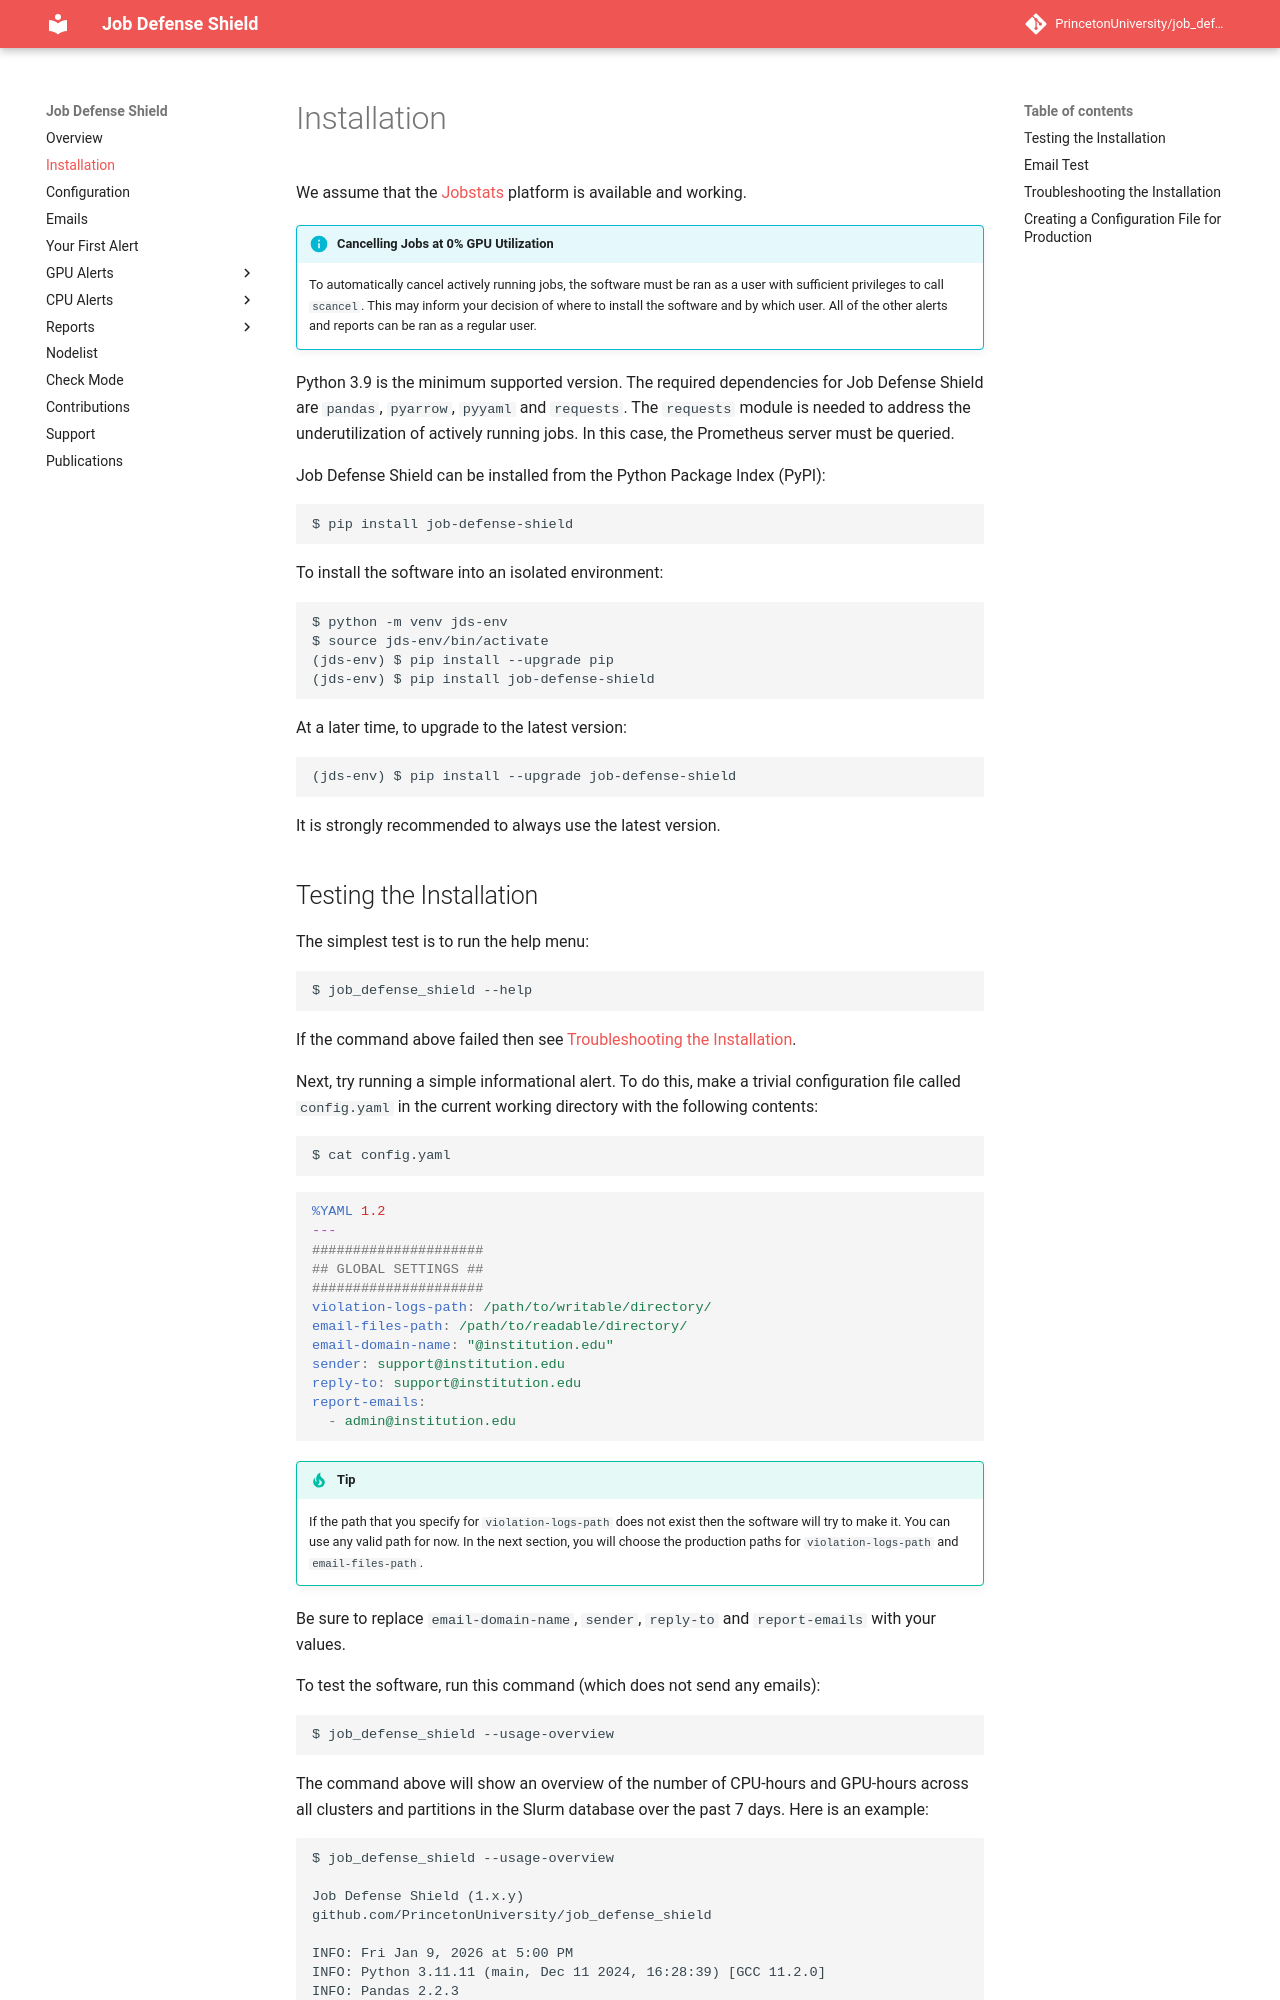

repository: PrincetonUniversity/job_defense_shield · page: setup/index.html · generator: mkdocs

# Installation

We assume that the [Jobstats](https://github.com/PrincetonUniversity/jobstats) platform is available and working.

!!! info "Cancelling Jobs at 0% GPU Utilization"
    To automatically cancel actively running jobs, the software must be ran as a user with sufficient privileges to call `scancel`. This may inform your decision of where to install the software and by which user. All of the other alerts and reports can be ran as a regular user.

Python 3.9 is the minimum supported version. The required dependencies for Job Defense Shield are `pandas`, `pyarrow`, `pyyaml` and `requests`. The `requests` module is needed to address the underutilization of actively running jobs. In this case, the Prometheus server must be queried.

Job Defense Shield can be installed from the Python Package Index (PyPI):

```
$ pip install job-defense-shield
```

To install the software into an isolated environment:

```
$ python -m venv jds-env
$ source jds-env/bin/activate
(jds-env) $ pip install --upgrade pip
(jds-env) $ pip install job-defense-shield
```

At a later time, to upgrade to the latest version:

```
(jds-env) $ pip install --upgrade job-defense-shield
```

It is strongly recommended to always use the latest version.
